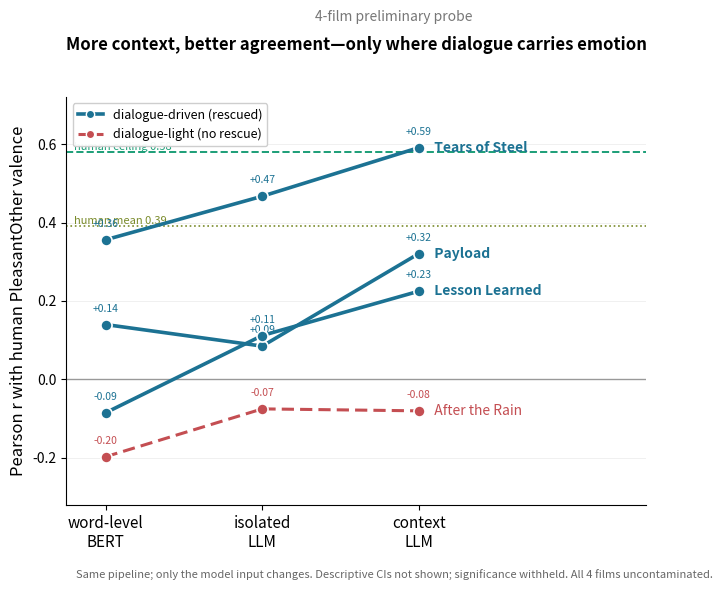

This figure's Python source:
#!/usr/bin/env python3
"""
make_context_progression.py
Slope chart: valence-agreement r across three conditions
(word-level BERT -> isolated LLM -> context LLM) for 4 films.
Shows context rescues dialogue-driven films (upward slopes) but not the
dialogue-light film (AfterTheRain, flat). Human reference lines included.
Outputs PNG + PDF to figures/ (repo-relative).
"""
import matplotlib.pyplot as plt
from matplotlib.lines import Line2D

plt.rcParams.update({
    "font.size": 11, "axes.titlesize": 13, "axes.titleweight": "bold",
    "axes.labelsize": 12, "xtick.labelsize": 11, "ytick.labelsize": 10,
    "pdf.fonttype": 42, "ps.fonttype": 42,
})

CONDS = ["word-level\nBERT", "isolated\nLLM", "context\nLLM"]
X = [0, 1, 2]

# film: (values across 3 conditions, color, is_flat)
RISE = "#1C7293"     # teal (deck accent) for dialogue-driven
FLAT = "#C44E52"     # red for the dialogue-light null
DATA = [
    ("Tears of Steel",  [0.356, 0.467, 0.591], RISE, False),
    ("Payload",         [0.140, 0.085, 0.321], RISE, False),
    ("Lesson Learned",  [-0.085, 0.112, 0.225], RISE, False),
    ("After the Rain",  [-0.197, -0.075, -0.080], FLAT, True),
]

fig, ax = plt.subplots(figsize=(8.4, 6.0))

# human reference bands
ax.axhline(0.58, color="#1B9E77", lw=1.4, ls="--", zorder=1)
ax.axhline(0.39, color="#7A8B2B", lw=1.2, ls=":", zorder=1)
ax.axhline(0.0, color="#999999", lw=1.0, zorder=1)
ax.text(-0.20, 0.58, "human ceiling 0.58", color="#1B9E77", fontsize=8,
        va="bottom", ha="left")
ax.text(-0.20, 0.39, "human mean 0.39", color="#7A8B2B", fontsize=8,
        va="bottom", ha="left")

for name, vals, color, is_flat in DATA:
    lw = 2.6 if not is_flat else 2.2
    ls = "-" if not is_flat else (0, (4, 2))
    ax.plot(X, vals, color=color, lw=lw, ls=ls, zorder=3,
            marker="o", ms=8, markerfacecolor=color, markeredgecolor="white",
            markeredgewidth=1.2)
    # label at right end
    ax.text(2.06, vals[2], f"  {name}", color=color, fontsize=10,
            va="center", ha="left", fontweight="bold" if not is_flat else "normal")
    # value at each node (small)
    for xi, v in zip(X, vals):
        ax.text(xi, v + 0.028, f"{v:+.2f}", color=color, fontsize=7.5,
                ha="center", va="bottom")

ax.set_xticks(X)
ax.set_xticklabels(CONDS)
ax.set_xlim(-0.25, 3.45)
ax.set_ylim(-0.32, 0.72)
ax.set_ylabel("Pearson r with human PleasantOther valence")
ax.set_title("More context, better agreement\u2014only where dialogue carries emotion",
             fontsize=12, pad=34)
fig.suptitle("4-film preliminary probe", fontsize=10, color="#777", y=0.965)

ax.spines["top"].set_visible(False)
ax.spines["right"].set_visible(False)
ax.grid(axis="y", color="#EEEEEE", lw=0.6)
ax.set_axisbelow(True)

legend_handles = [
    Line2D([0],[0], color=RISE, lw=2.6, marker="o", markerfacecolor=RISE,
           markeredgecolor="white", label="dialogue-driven (rescued)"),
    Line2D([0],[0], color=FLAT, lw=2.2, ls=(0,(4,2)), marker="o",
           markerfacecolor=FLAT, markeredgecolor="white",
           label="dialogue-light (no rescue)"),
]
ax.legend(handles=legend_handles, loc="upper left", frameon=True,
          framealpha=0.95, edgecolor="#CCCCCC", fontsize=9)

fig.text(0.5, 0.015,
         "Same pipeline; only the model input changes. Descriptive CIs not shown; "
         "significance withheld. All 4 films uncontaminated.",
         ha="center", va="bottom", fontsize=8, color="#666")

plt.subplots_adjust(left=0.11, right=0.80, top=0.82, bottom=0.14)
import os
os.makedirs("figures", exist_ok=True)
for ext in ("png", "pdf"):
    fig.savefig(f"figures/context_progression.{ext}", dpi=200)
print("saved figures/context_progression.png and .pdf")
